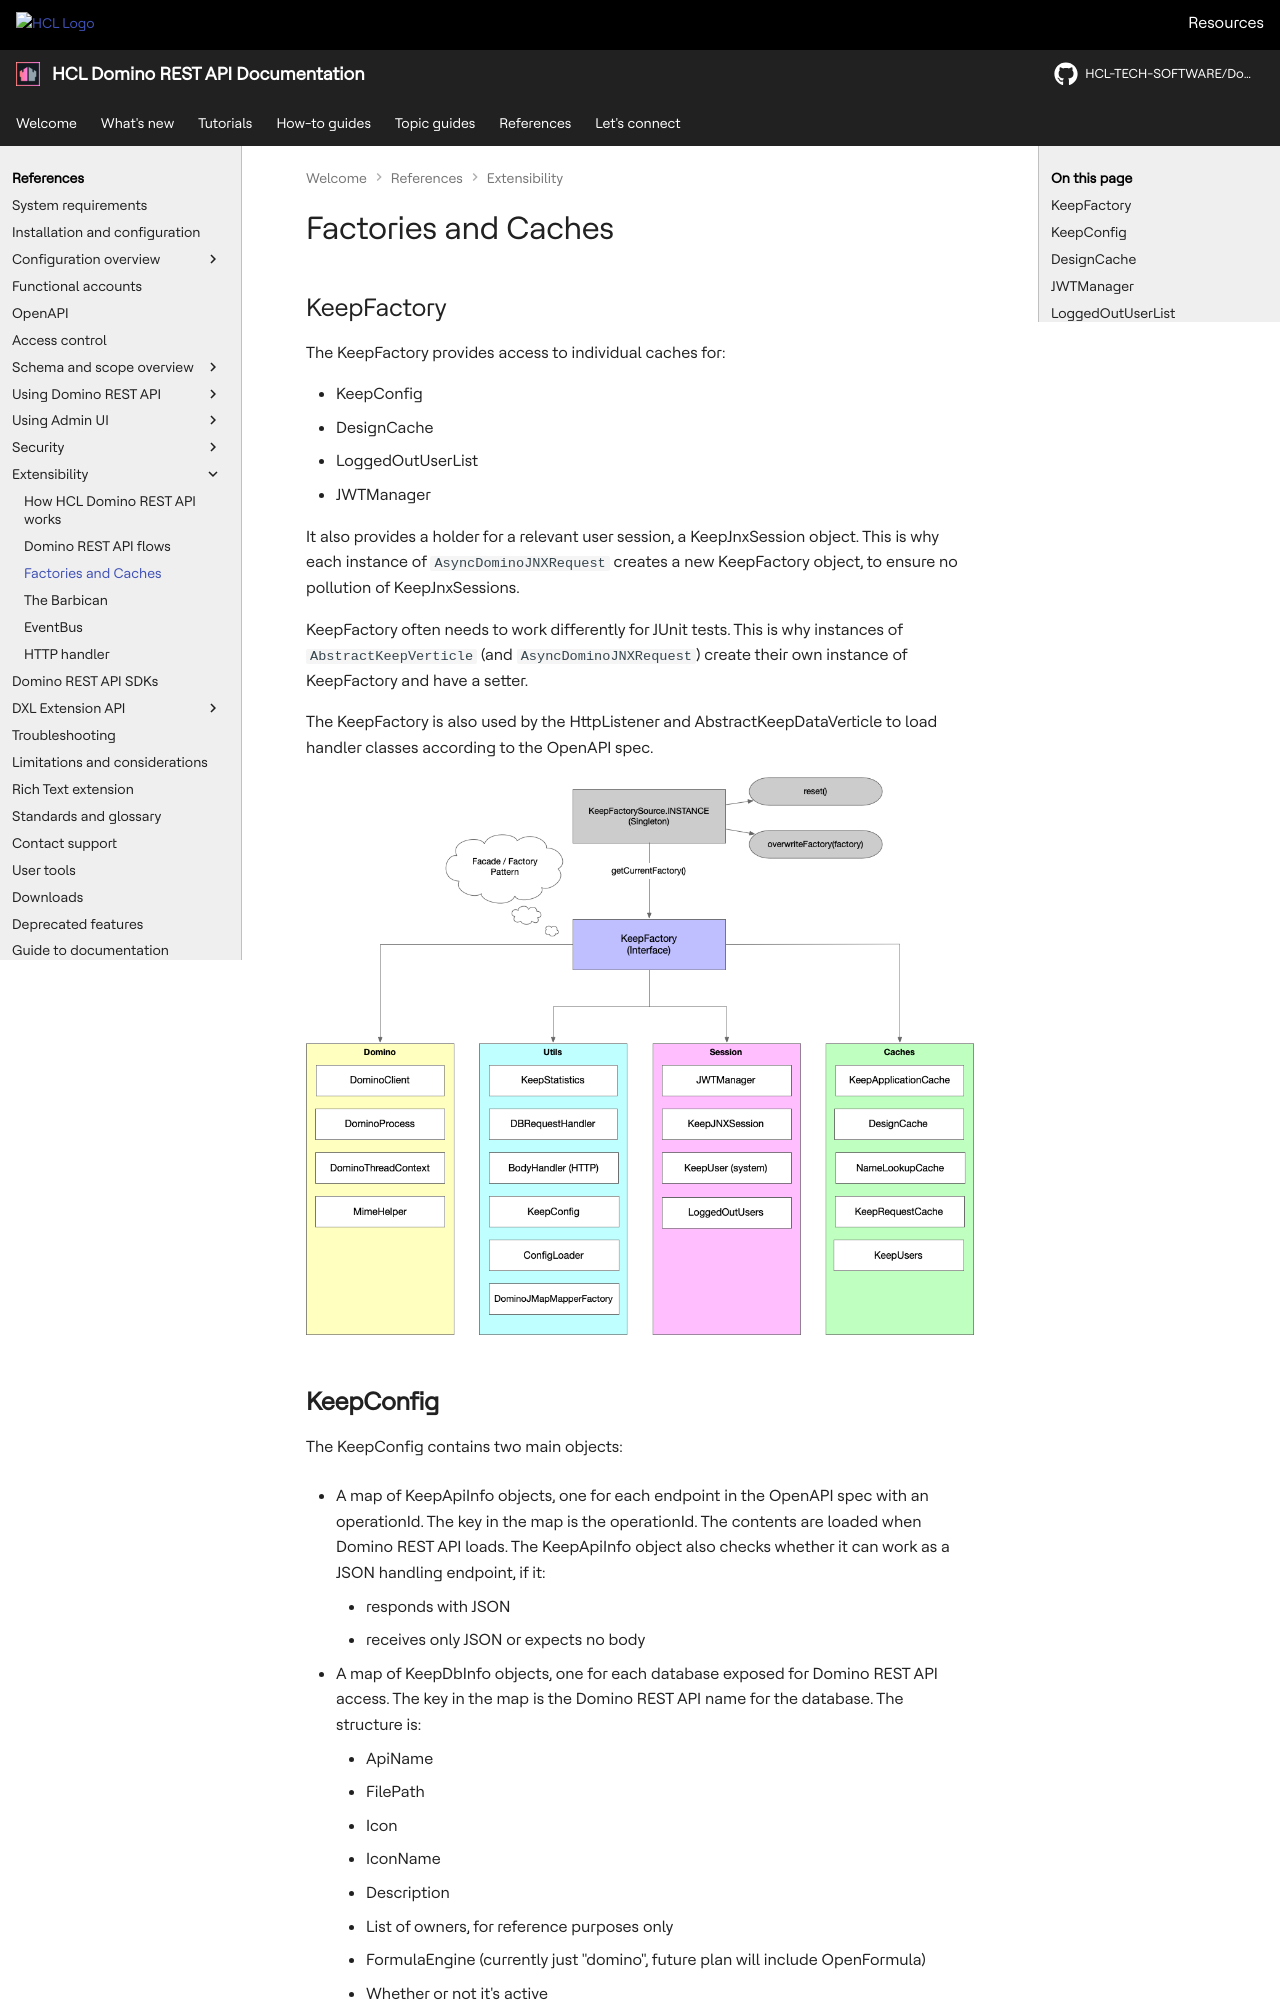

repository: HCL-TECH-SOFTWARE/Domino-rest-api · page: references/extensibility/KeepFactory-and-caches.html · generator: mkdocs

# Factories and Caches

## KeepFactory

The KeepFactory provides access to individual caches for:

- KeepConfig
- DesignCache
- LoggedOutUserList
- JWTManager

It also provides a holder for a relevant user session, a KeepJnxSession object. This is why each instance of `AsyncDominoJNXRequest` creates a new KeepFactory object, to ensure no pollution of KeepJnxSessions.

KeepFactory often needs to work differently for JUnit tests. This is why instances of `AbstractKeepVerticle` (and `AsyncDominoJNXRequest`) create their own instance of KeepFactory and have a setter.

The KeepFactory is also used by the HttpListener and AbstractKeepDataVerticle to load handler classes according to the OpenAPI spec.

![Domino REST API Errors](../../assets/images/KeepFactory.png)
